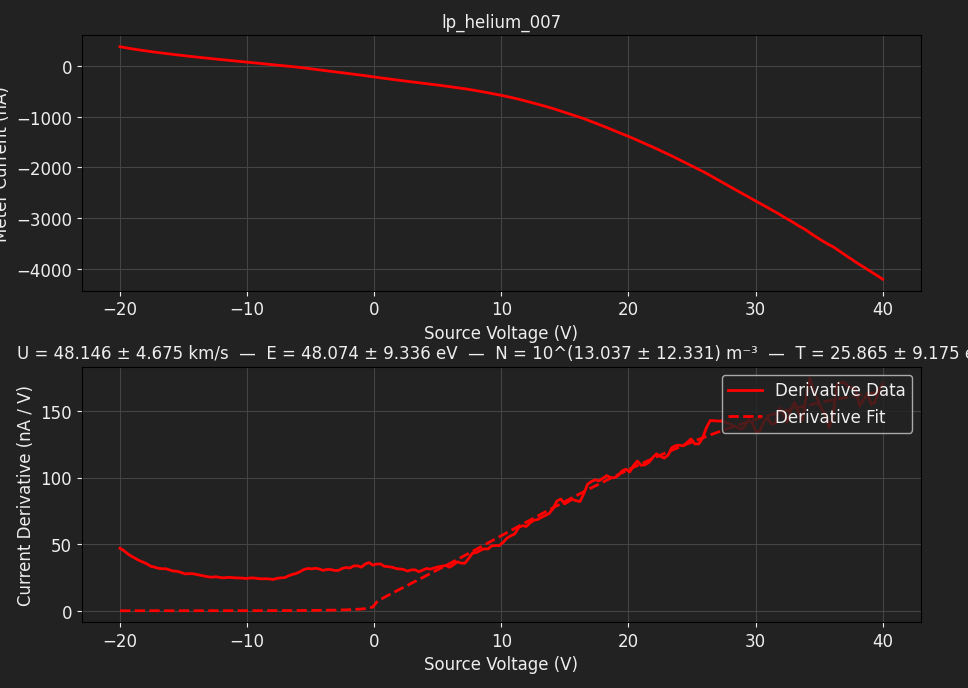

Data behind this chart, as committed beside it:
TIME, 2026-06-12T17:56:32, 
SOURCE, EMINEM, 
METER, EMINEM, 
SWEEP VOLTAGE RANGE (V), -20, 40
NUM SWEEP STEPS, 200, 
NUM POWER LINE CYCLES, 1, 
VRANGE, 20, 
IRANGE, 0.0000, 
Voltage (V), Meter current (A), Source current (A)
-2.000000e+01, 3.805487e-07, 3.839300e-07
-1.969849e+01, 3.664069e-07, 3.692410e-07
-1.939698e+01, 3.532836e-07, 3.559902e-07
-1.909548e+01, 3.406168e-07, 3.430103e-07
-1.879397e+01, 3.285977e-07, 3.306382e-07
-1.849246e+01, 3.168852e-07, 3.188958e-07
-1.819095e+01, 3.058405e-07, 3.076051e-07
-1.788945e+01, 2.948648e-07, 2.965859e-07
-1.758794e+01, 2.846183e-07, 2.860646e-07
-1.728643e+01, 2.746754e-07, 2.759936e-07
-1.698492e+01, 2.648782e-07, 2.661359e-07
-1.668342e+01, 2.554496e-07, 2.565457e-07
-1.638191e+01, 2.458457e-07, 2.469168e-07
-1.608040e+01, 2.364139e-07, 2.373303e-07
-1.577889e+01, 2.274215e-07, 2.283111e-07
-1.547739e+01, 2.184540e-07, 2.192399e-07
-1.517588e+01, 2.095745e-07, 2.103695e-07
-1.487437e+01, 2.011570e-07, 2.016812e-07
-1.457286e+01, 1.928943e-07, 1.933560e-07
-1.427136e+01, 1.843563e-07, 1.849062e-07
-1.396985e+01, 1.761253e-07, 1.765265e-07
-1.366834e+01, 1.679329e-07, 1.684147e-07
-1.336683e+01, 1.600608e-07, 1.601906e-07
-1.306533e+01, 1.522076e-07, 1.524383e-07
-1.276382e+01, 1.447029e-07, 1.448189e-07
-1.246231e+01, 1.370157e-07, 1.371986e-07
-1.216080e+01, 1.292908e-07, 1.292665e-07
-1.185930e+01, 1.219223e-07, 1.218989e-07
-1.155779e+01, 1.143893e-07, 1.143999e-07
-1.125628e+01, 1.068540e-07, 1.068221e-07
-1.095477e+01, 9.930805e-08, 9.924437e-08
-1.065327e+01, 9.195555e-08, 9.181368e-08
-1.035176e+01, 8.444674e-08, 8.421684e-08
-1.005025e+01, 7.719962e-08, 7.689926e-08
-9.748744e+00, 6.984719e-08, 6.952097e-08
-9.447236e+00, 6.235512e-08, 6.199474e-08
-9.145729e+00, 5.501168e-08, 5.463385e-08
-8.844221e+00, 4.777517e-08, 4.727757e-08
-8.542714e+00, 4.057366e-08, 3.999945e-08
-8.241206e+00, 3.325224e-08, 3.256729e-08
-7.939698e+00, 2.618263e-08, 2.532851e-08
-7.638191e+00, 1.908426e-08, 1.803748e-08
-7.336683e+00, 1.150266e-08, 1.042780e-08
-7.035176e+00, 4.187311e-09, 2.737741e-09
-6.733668e+00, -3.496666e-09, -5.180612e-09
-6.432161e+00, -1.166001e-08, -1.381879e-08
-6.130653e+00, -1.992498e-08, -2.235154e-08
-5.829146e+00, -2.856621e-08, -3.140387e-08
-5.527638e+00, -3.761855e-08, -4.088024e-08
-5.226131e+00, -4.725495e-08, -5.109464e-08
-4.924623e+00, -5.674794e-08, -6.107771e-08
-4.623116e+00, -6.621909e-08, -7.095002e-08
... 148 more rows
